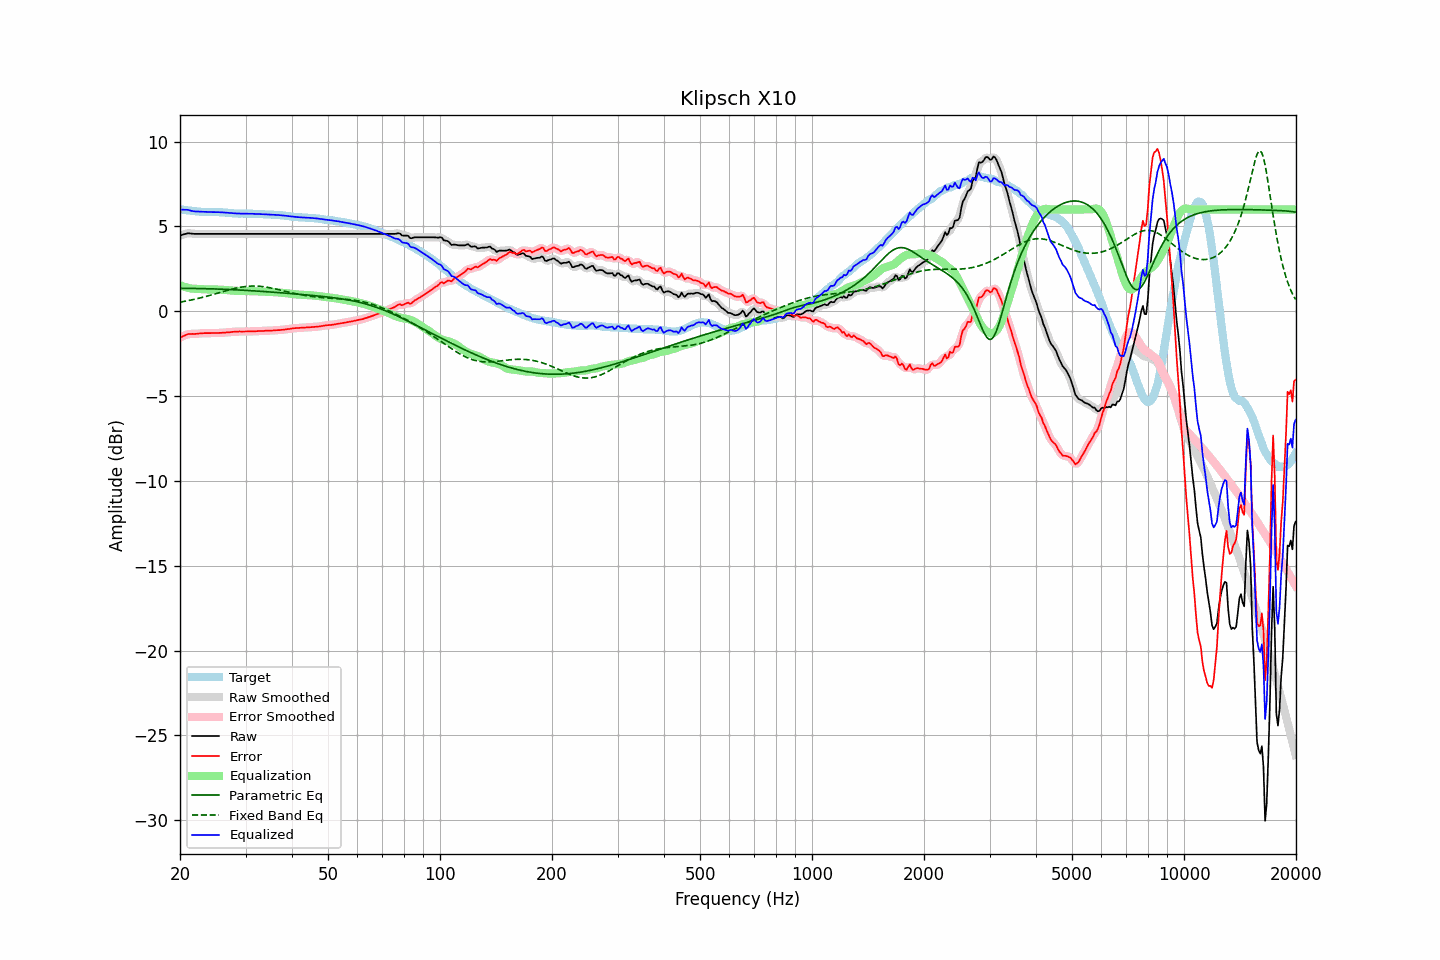

Data behind this chart, as committed beside it:
frequency, raw, error, smoothed, error_smoothed, equalization, parametric_eq, fixed_band_eq, equalized_raw, equalized_smoothed, target
20.00, 4.46, -1.56, 4.46, -1.56, 1.54, 1.35, 0.54, 6.00, 6.00, 6.02
20.20, 4.49, -1.52, 4.49, -1.51, 1.50, 1.35, 0.55, 5.99, 6.00, 6.01
20.40, 4.52, -1.46, 4.53, -1.46, 1.46, 1.35, 0.57, 5.99, 5.99, 5.99
20.61, 4.55, -1.43, 4.55, -1.42, 1.43, 1.35, 0.59, 5.98, 5.98, 5.98
20.81, 4.57, -1.38, 4.58, -1.38, 1.40, 1.35, 0.61, 5.98, 5.98, 5.96
21.02, 4.60, -1.34, 4.59, -1.36, 1.38, 1.35, 0.62, 5.98, 5.97, 5.95
21.23, 4.59, -1.34, 4.59, -1.34, 1.36, 1.35, 0.64, 5.95, 5.95, 5.94
21.44, 4.58, -1.34, 4.58, -1.34, 1.34, 1.35, 0.66, 5.92, 5.92, 5.92
21.66, 4.57, -1.33, 4.57, -1.34, 1.33, 1.35, 0.68, 5.90, 5.90, 5.90
21.87, 4.56, -1.34, 4.56, -1.34, 1.33, 1.34, 0.71, 5.89, 5.89, 5.90
22.09, 4.56, -1.33, 4.56, -1.33, 1.32, 1.34, 0.73, 5.88, 5.88, 5.89
22.31, 4.56, -1.32, 4.56, -1.32, 1.32, 1.34, 0.75, 5.88, 5.88, 5.88
22.54, 4.56, -1.31, 4.56, -1.31, 1.31, 1.34, 0.77, 5.87, 5.87, 5.87
22.76, 4.56, -1.30, 4.56, -1.30, 1.31, 1.34, 0.80, 5.87, 5.87, 5.86
22.99, 4.56, -1.30, 4.56, -1.30, 1.30, 1.34, 0.82, 5.86, 5.86, 5.86
23.22, 4.56, -1.29, 4.56, -1.29, 1.29, 1.33, 0.84, 5.86, 5.86, 5.85
23.45, 4.56, -1.29, 4.56, -1.29, 1.29, 1.33, 0.87, 5.85, 5.85, 5.85
23.69, 4.56, -1.29, 4.56, -1.29, 1.29, 1.33, 0.89, 5.85, 5.85, 5.85
23.92, 4.56, -1.29, 4.56, -1.29, 1.29, 1.33, 0.92, 5.85, 5.85, 5.85
24.16, 4.56, -1.29, 4.56, -1.29, 1.29, 1.32, 0.95, 5.85, 5.85, 5.85
24.40, 4.56, -1.29, 4.56, -1.29, 1.29, 1.32, 0.97, 5.85, 5.85, 5.85
24.65, 4.56, -1.29, 4.56, -1.29, 1.29, 1.32, 1.00, 5.85, 5.85, 5.85
24.89, 4.56, -1.28, 4.56, -1.29, 1.28, 1.31, 1.03, 5.85, 5.85, 5.85
25.14, 4.56, -1.28, 4.56, -1.28, 1.28, 1.31, 1.06, 5.84, 5.84, 5.85
25.39, 4.56, -1.28, 4.56, -1.28, 1.28, 1.31, 1.08, 5.84, 5.84, 5.84
25.65, 4.56, -1.27, 4.56, -1.28, 1.27, 1.30, 1.11, 5.84, 5.84, 5.83
25.91, 4.56, -1.27, 4.56, -1.27, 1.27, 1.30, 1.14, 5.83, 5.83, 5.83
26.16, 4.56, -1.26, 4.56, -1.26, 1.26, 1.30, 1.17, 5.83, 5.83, 5.82
26.43, 4.56, -1.26, 4.56, -1.26, 1.26, 1.29, 1.19, 5.82, 5.82, 5.82
26.69, 4.56, -1.25, 4.56, -1.25, 1.25, 1.29, 1.22, 5.81, 5.81, 5.81
26.96, 4.56, -1.24, 4.56, -1.24, 1.24, 1.28, 1.25, 5.80, 5.80, 5.80
27.23, 4.56, -1.24, 4.56, -1.23, 1.23, 1.28, 1.27, 5.79, 5.79, 5.80
27.50, 4.56, -1.23, 4.56, -1.22, 1.22, 1.28, 1.30, 5.78, 5.78, 5.79
27.77, 4.56, -1.21, 4.56, -1.21, 1.22, 1.27, 1.32, 5.78, 5.78, 5.78
28.05, 4.56, -1.20, 4.56, -1.21, 1.21, 1.27, 1.34, 5.77, 5.77, 5.76
28.33, 4.56, -1.20, 4.56, -1.20, 1.20, 1.26, 1.37, 5.77, 5.77, 5.76
28.62, 4.56, -1.20, 4.56, -1.20, 1.20, 1.26, 1.39, 5.76, 5.76, 5.76
28.90, 4.56, -1.19, 4.56, -1.20, 1.20, 1.25, 1.40, 5.76, 5.76, 5.75
29.19, 4.56, -1.20, 4.56, -1.19, 1.19, 1.25, 1.42, 5.76, 5.76, 5.76
29.48, 4.56, -1.20, 4.56, -1.19, 1.19, 1.24, 1.44, 5.75, 5.75, 5.76
29.78, 4.56, -1.19, 4.56, -1.20, 1.19, 1.24, 1.45, 5.75, 5.75, 5.76
30.08, 4.56, -1.19, 4.56, -1.19, 1.19, 1.23, 1.46, 5.75, 5.75, 5.75
30.38, 4.56, -1.19, 4.56, -1.19, 1.19, 1.23, 1.47, 5.75, 5.75, 5.75
30.68, 4.56, -1.19, 4.56, -1.19, 1.19, 1.22, 1.48, 5.75, 5.75, 5.75
30.99, 4.56, -1.19, 4.56, -1.19, 1.19, 1.21, 1.48, 5.75, 5.75, 5.75
31.30, 4.56, -1.19, 4.56, -1.19, 1.19, 1.21, 1.49, 5.75, 5.75, 5.75
31.61, 4.56, -1.18, 4.56, -1.18, 1.18, 1.20, 1.49, 5.74, 5.74, 5.75
31.93, 4.56, -1.18, 4.56, -1.18, 1.18, 1.20, 1.49, 5.74, 5.74, 5.74
32.24, 4.56, -1.17, 4.56, -1.17, 1.17, 1.19, 1.48, 5.74, 5.74, 5.73
32.57, 4.56, -1.17, 4.56, -1.17, 1.17, 1.18, 1.48, 5.73, 5.73, 5.73
32.89, 4.56, -1.17, 4.56, -1.17, 1.17, 1.18, 1.47, 5.73, 5.73, 5.73
33.22, 4.56, -1.16, 4.56, -1.16, 1.16, 1.17, 1.46, 5.72, 5.72, 5.72
33.55, 4.56, -1.16, 4.56, -1.16, 1.16, 1.17, 1.45, 5.72, 5.72, 5.72
33.89, 4.56, -1.15, 4.56, -1.15, 1.15, 1.16, 1.43, 5.71, 5.71, 5.71
34.23, 4.56, -1.15, 4.56, -1.15, 1.15, 1.15, 1.42, 5.71, 5.71, 5.71
34.57, 4.56, -1.14, 4.56, -1.14, 1.14, 1.15, 1.40, 5.70, 5.70, 5.70
34.92, 4.56, -1.14, 4.56, -1.14, 1.14, 1.14, 1.38, 5.70, 5.70, 5.70
35.27, 4.56, -1.14, 4.56, -1.14, 1.13, 1.13, 1.36, 5.70, 5.70, 5.70
35.62, 4.56, -1.13, 4.56, -1.13, 1.13, 1.12, 1.34, 5.69, 5.69, 5.69
35.97, 4.56, -1.12, 4.56, -1.12, 1.12, 1.12, 1.32, 5.69, 5.69, 5.68
... 635 more rows
